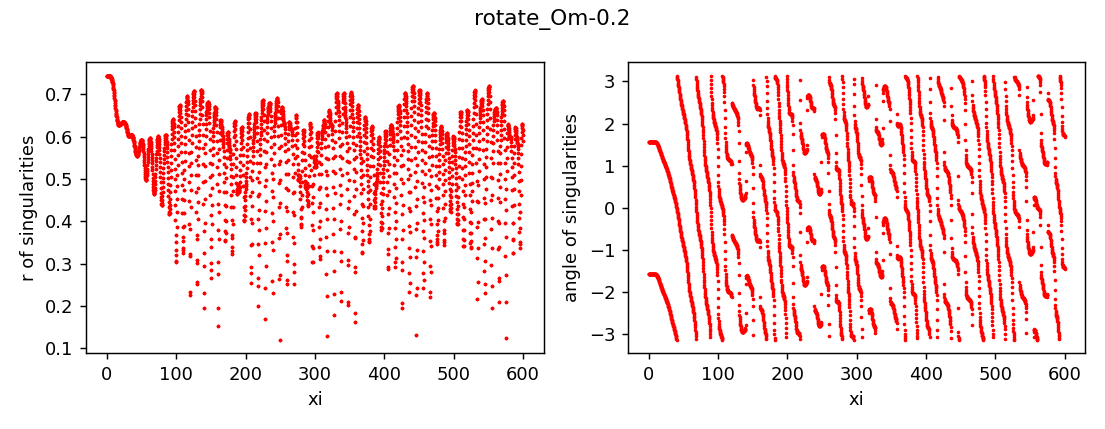

Source data for this figure (header and first rows):
z, x, y, r, angle, charge
0.0, 1.3455070391188428e-12, -0.7443, 0.7443, -1.571, 1
0.0, 1.4731618702690241e-12, 0.7443, 0.7443, 1.571, 1
0.25, -5.598017793762011e-08, -0.7443, 0.7443, -1.571, 1
0.25, 5.598299739062451e-08, 0.7443, 0.7443, 1.571, 1
0.5, -4.951596060467911e-07, -0.7443, 0.7443, -1.571, 1
0.5, 4.951624202192972e-07, 0.7443, 0.7443, 1.571, 1
0.75, -1.8027417842680915e-06, -0.7443, 0.7443, -1.571, 1
0.75, 1.8027445970875133e-06, 0.7443, 0.7443, 1.571, 1
1.0, -1.5082921024089924e-06, -0.7443, 0.7443, -1.571, 1
1.0, 1.508294918246833e-06, 0.7443, 0.7443, 1.571, 1
1.25, 1.5796601308543101e-06, -0.7443, 0.7443, -1.571, 1
1.25, -1.5796573139409409e-06, 0.7443, 0.7443, 1.571, 1
1.5, 7.463552171210752e-06, -0.7443, 0.7443, -1.571, 1
1.5, -7.463549352215715e-06, 0.7443, 0.7443, 1.571, 1
1.75, 1.652411499551698e-05, -0.7443, 0.7443, -1.571, 1
1.75, -1.6524112181663664e-05, 0.7443, 0.7443, 1.571, 1
2.0, 2.9646600664984257e-05, -0.7443, 0.7443, -1.571, 1
2.0, -2.964659785476692e-05, 0.7443, 0.7443, 1.571, 1
2.25, 4.80070349368894e-05, -0.7443, 0.7443, -1.571, 1
2.25, -4.800703212251567e-05, 0.7443, 0.7443, 1.571, 1
2.5, 7.292350907342482e-05, -0.7442, 0.7442, -1.571, 1
2.5, -7.292350626639243e-05, 0.7442, 0.7442, 1.571, 1
2.75, 0.0001058, -0.7442, 0.7442, -1.571, 1
2.75, -0.0001058, 0.7442, 0.7442, 1.571, 1
3.0, 0.0001479, -0.7441, 0.7441, -1.571, 1
3.0, -0.0001479, 0.7441, 0.7441, 1.571, 1
3.25, 0.0002007, -0.744, 0.744, -1.571, 1
3.25, -0.0002007, 0.744, 0.744, 1.571, 1
3.5, 0.0002651, -0.7439, 0.7439, -1.57, 1
3.5, -0.0002651, 0.7439, 0.7439, 1.571, 1
3.75, 0.0003423, -0.7437, 0.7437, -1.57, 1
3.75, -0.0003423, 0.7437, 0.7437, 1.571, 1
4.0, 0.0004328, -0.7435, 0.7435, -1.57, 1
4.0, -0.0004328, 0.7435, 0.7435, 1.571, 1
4.25, 0.0005368, -0.7432, 0.7432, -1.57, 1
4.25, -0.0005368, 0.7432, 0.7432, 1.572, 1
4.5, 0.0006537, -0.7429, 0.7429, -1.57, 1
4.5, -0.0006537, 0.7429, 0.7429, 1.572, 1
4.75, 0.000783, -0.7425, 0.7425, -1.57, 1
4.75, -0.000783, 0.7425, 0.7425, 1.572, 1
5.0, 0.0009226, -0.742, 0.742, -1.57, 1
5.0, -0.0009226, 0.742, 0.742, 1.572, 1
5.25, 0.00107, -0.7414, 0.7414, -1.569, 1
5.25, -0.00107, 0.7414, 0.7414, 1.572, 1
5.5, 0.001221, -0.7407, 0.7407, -1.569, 1
5.5, -0.001221, 0.7407, 0.7407, 1.572, 1
5.75, 0.001372, -0.7399, 0.7399, -1.569, 1
5.75, -0.001372, 0.7399, 0.7399, 1.573, 1
6.0, 0.001516, -0.7389, 0.7389, -1.569, 1
6.0, -0.001516, 0.7389, 0.7389, 1.573, 1
6.25, 0.001647, -0.7379, 0.7379, -1.569, 1
6.25, -0.001647, 0.7379, 0.7379, 1.573, 1
6.5, 0.001756, -0.7367, 0.7367, -1.568, 1
6.5, -0.001756, 0.7367, 0.7367, 1.573, 1
6.75, 0.001832, -0.7353, 0.7353, -1.568, 1
6.75, -0.001832, 0.7353, 0.7353, 1.573, 1
7.0, 0.001866, -0.7338, 0.7338, -1.568, 1
7.0, -0.001866, 0.7338, 0.7338, 1.573, 1
7.25, 0.001844, -0.7321, 0.7321, -1.568, 1
7.25, -0.001844, 0.7321, 0.7321, 1.573, 1
... 4,736 more rows
